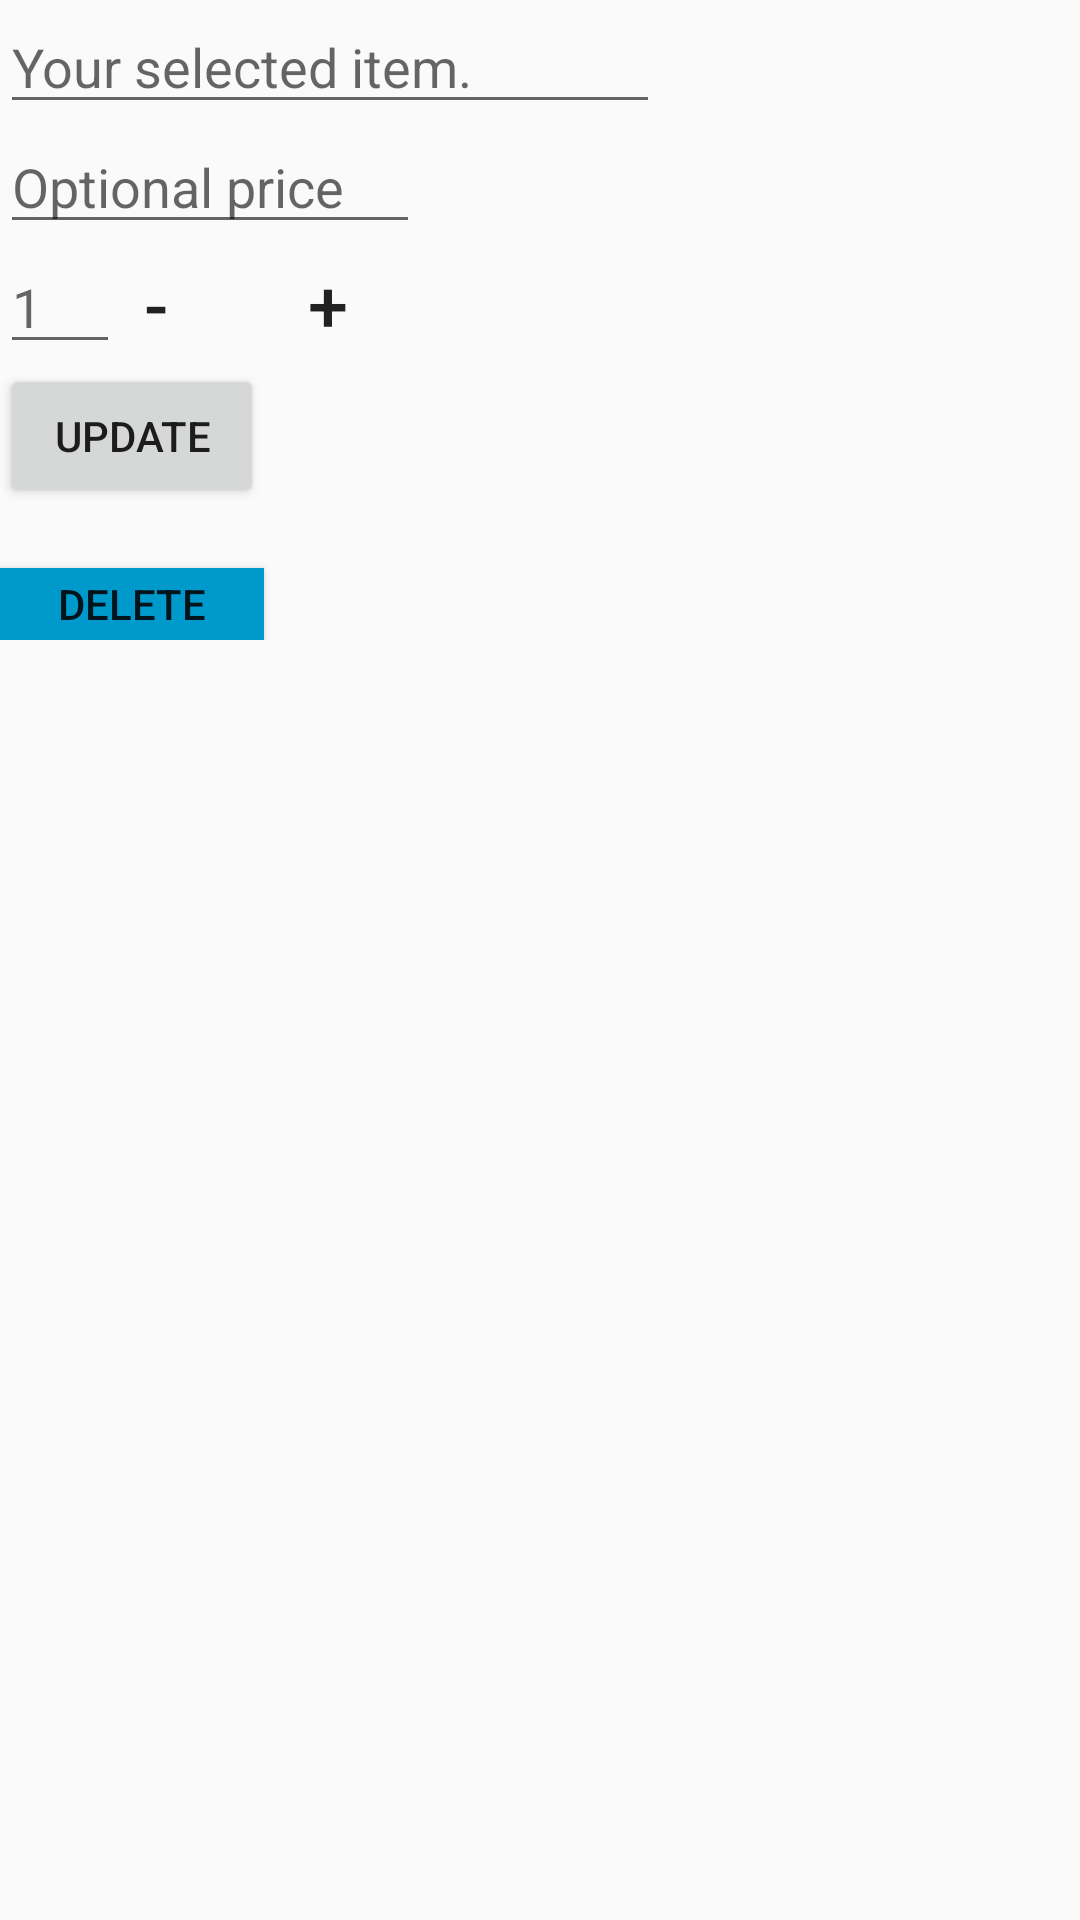

This screen was rendered from an Android layout file. Write that file and the resources it references.
<!-- AndroidManifest.xml: application theme AppTheme -->
<!-- res/layout/content_selected_item.xml -->
<?xml version="1.0" encoding="utf-8"?>
<android.support.constraint.ConstraintLayout xmlns:android="http://schemas.android.com/apk/res/android"
    xmlns:app="http://schemas.android.com/apk/res-auto"
    xmlns:tools="http://schemas.android.com/tools"
    android:layout_width="match_parent"
    android:layout_height="match_parent"
    app:layout_behavior="@string/appbar_scrolling_view_behavior"
    tools:context=".SelectedItemActivity"
    tools:showIn="@layout/activity_selected_item">

    <LinearLayout
        android:layout_width="match_parent"
        android:layout_height="wrap_content"
        android:orientation="vertical">

        <EditText
            android:id="@+id/selected_item"
            android:layout_width="220dp"
            android:layout_height="wrap_content"
            android:hint="Your selected item."/>

        <EditText
            android:id="@+id/selected_price"
            android:layout_width="140dp"
            android:layout_height="40dp"
            android:inputType="numberDecimal"
            android:hint="Optional price"/>

        <LinearLayout
            android:layout_width="match_parent"
            android:layout_height="wrap_content"
            android:orientation="horizontal">

            <EditText
                android:id="@+id/selected_quantity"
                android:layout_width="40dp"
                android:layout_height="40dp"
                android:inputType="number"
                android:hint="1"/>


            <Button
                android:id="@+id/decrease_selected"
                android:layout_width="24dp"
                android:layout_height="24dp"
                android:gravity="center"
                android:background="@android:color/transparent"
                android:text="-"
                android:textSize="24dp"/>

            <TextView
                android:layout_width="wrap_content"
                android:layout_height="wrap_content"
                android:text="          "/>

            <Button
                android:id="@+id/increase_selected"
                android:layout_width="24dp"
                android:layout_height="24dp"
                android:background="@android:color/transparent"
                android:gravity="center"
                android:text="+"
                android:textSize="24dp"/>
        </LinearLayout>

        <Button
            android:id="@+id/update_button"
            android:layout_width="wrap_content"
            android:layout_height="wrap_content"
            android:text="update" />

        <Button
            android:id="@+id/delete_selected"
            android:layout_width="wrap_content"
            android:layout_height="24dp"
            android:layout_marginTop="20dp"
            android:background="@android:color/holo_blue_dark"
            android:text="DELETE" />


    </LinearLayout>

</android.support.constraint.ConstraintLayout>
<!-- res/layout/activity_selected_item.xml (included above) -->
<?xml version="1.0" encoding="utf-8"?>
<android.support.design.widget.CoordinatorLayout xmlns:android="http://schemas.android.com/apk/res/android"
    xmlns:app="http://schemas.android.com/apk/res-auto"
    xmlns:tools="http://schemas.android.com/tools"
    android:layout_width="match_parent"
    android:layout_height="match_parent"
    tools:context=".SelectedItemActivity">

    <android.support.design.widget.AppBarLayout
        android:layout_width="match_parent"
        android:layout_height="wrap_content"
        android:theme="@style/AppTheme.AppBarOverlay">

        <android.support.v7.widget.Toolbar
            android:id="@+id/toolbar"
            android:layout_width="match_parent"
            android:layout_height="?attr/actionBarSize"
            android:background="?attr/colorPrimary"
            app:popupTheme="@style/AppTheme.PopupOverlay" />

    </android.support.design.widget.AppBarLayout>

    <include layout="@layout/content_selected_item" />


</android.support.design.widget.CoordinatorLayout>
<!-- resources referenced by this layout -->
<resources>
  <style name="AppTheme.AppBarOverlay" parent="ThemeOverlay.AppCompat.Dark.ActionBar" />
  <style name="AppTheme.PopupOverlay" parent="ThemeOverlay.AppCompat.Light" />
  <style name="AppTheme" parent="Theme.AppCompat.Light.DarkActionBar">
          
          <item name="colorPrimary">@color/colorPrimary</item>
          <item name="colorPrimaryDark">@color/colorPrimaryDark</item>
          <item name="colorAccent">@color/colorAccent</item>
      </style>
  <color name="colorPrimary">#008577</color>
  <color name="colorPrimaryDark">#00574B</color>
  <color name="colorAccent">#D81B60</color>
</resources>
